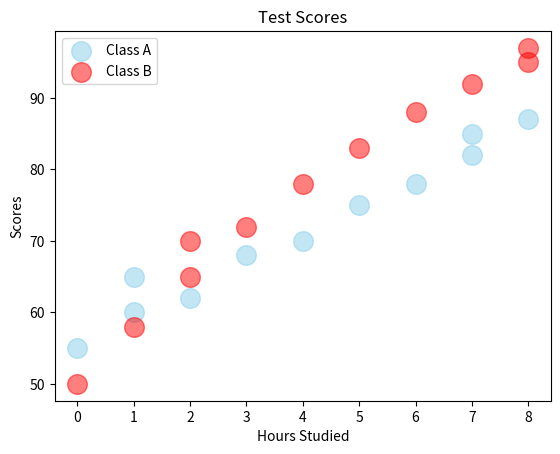

Write the Python code that produced this figure.
import matplotlib.pyplot as plt 
import numpy as np 

# Scatter graph = Show the relationship between two variables 
# Helps to identify a correlation ( +,-,None) 
# Examples : Study hours vs, Test scores 

x1 = [0,1,1,2,3,4,5,6,7,7,8] # Hours studied
y1 = [55,60,65,62,68,70,75,78,82,85,87] # Scores 

x2 = [0,1,2,2,3,4,5,6,7,8,8] # Hours studied
y2 = [50,58,65,70,72,78,83,88,92,95,97] # Scores

plt.scatter(x1,y1 , color="skyblue",
            alpha=0.5,
            s=200,
            label="Class A")   
plt.scatter(x2,y2 , color="red",
            alpha=0.5,
            s=200,
            label="Class B")  


plt.title("Test Scores") 
plt.xlabel("Hours Studied") 
plt.ylabel("Scores") 

plt.legend() 
plt.show() 